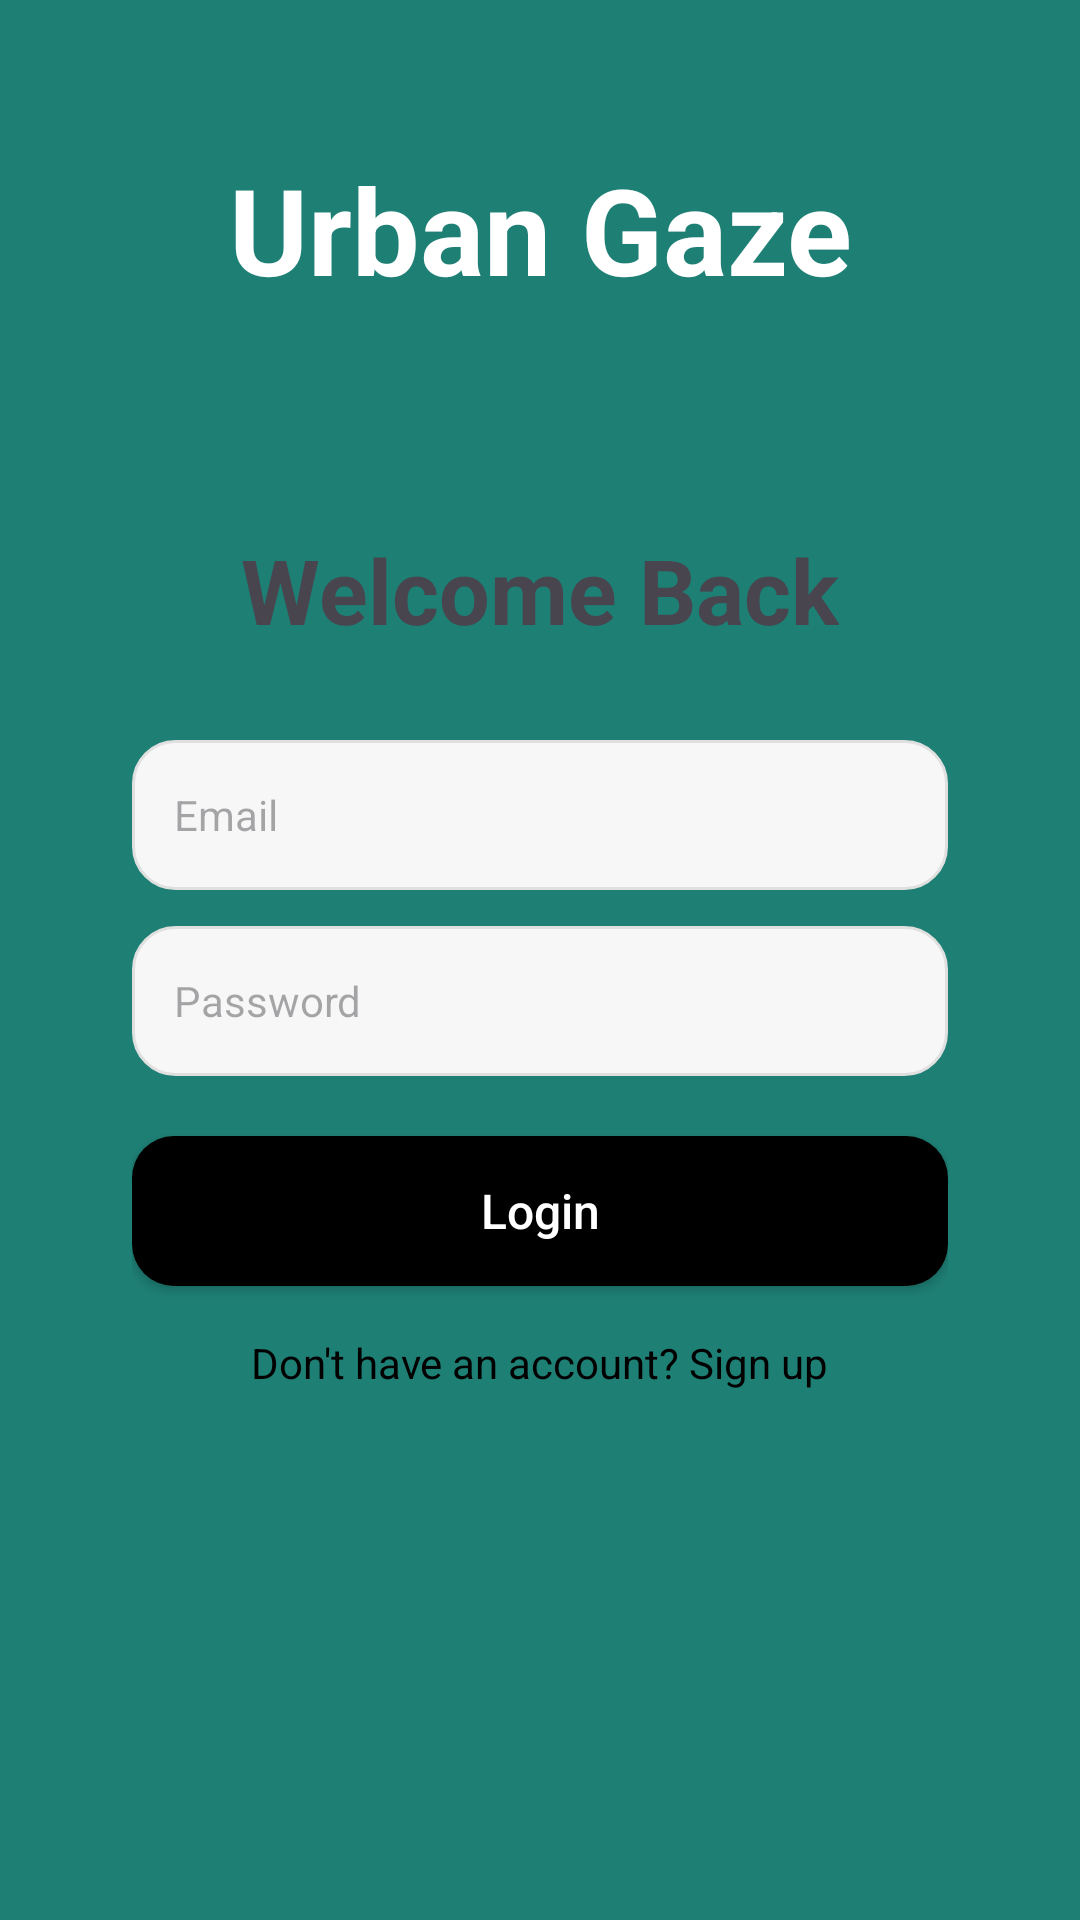

Android layout source for this screen:
<!-- AndroidManifest.xml: application theme Theme.TestApp -->
<!-- res/layout/activity_login.xml -->
<?xml version="1.0" encoding="utf-8"?>
<androidx.constraintlayout.widget.ConstraintLayout
    xmlns:android="http://schemas.android.com/apk/res/android"
    xmlns:app="http://schemas.android.com/apk/res-auto"
    android:layout_width="match_parent"
    android:layout_height="match_parent"
    android:background="@color/primary">

    <TextView
        android:id="@+id/appName"
        android:text="Urban Gaze"
        android:textSize="40sp"
        android:textStyle="bold"
        android:textColor="#FFFFFF"
        android:gravity="center"
        android:layout_width="match_parent"
        android:layout_height="wrap_content"
        app:layout_constraintBottom_toTopOf="@+id/card"
        app:layout_constraintTop_toTopOf="parent"
        app:layout_constraintStart_toStartOf="parent"/>

    <LinearLayout
        android:id="@+id/card"
        android:layout_width="match_parent"
        android:layout_height="wrap_content"
        android:orientation="vertical"
        android:padding="24dp"
        android:background="@drawable/bg_card"
        android:elevation="12dp"
        android:layout_marginHorizontal="20dp"
        android:layout_gravity="center"
        app:layout_constraintTop_toTopOf="parent"
        app:layout_constraintBottom_toBottomOf="parent"
        app:layout_constraintStart_toStartOf="parent"
        app:layout_constraintEnd_toEndOf="parent">

        <TextView
            android:id="@+id/title"
            android:text="Welcome Back"
            android:textSize="30sp"
            android:textStyle="bold"
            android:layout_gravity="center"
            android:layout_width="wrap_content"
            android:layout_height="wrap_content"
            android:layout_marginBottom="30dp"/>


        <EditText
            android:id="@+id/email"
            style="@style/InputStyle"
            android:hint="Email"
            android:inputType="textEmailAddress"/>

        <EditText
            android:id="@+id/password"
            style="@style/InputStyle"
            android:hint="Password"
            android:inputType="textPassword"
            android:layout_marginTop="12dp"/>

        <Button
            android:id="@+id/loginBtn"
            style="@style/PrimaryButton"
            android:text="Login"
            android:layout_marginTop="20dp"/>

        <TextView
            android:id="@+id/goSignup"
            android:text="Don't have an account? Sign up"
            android:textColor="#000000"
            android:textSize="14sp"
            android:layout_gravity="center"
            android:layout_marginTop="16dp"
            android:layout_width="wrap_content"
            android:layout_height="wrap_content"/>

    </LinearLayout>
</androidx.constraintlayout.widget.ConstraintLayout>
<!-- resources referenced by this layout -->
<resources>
  <color name="primary">#1e7f75</color>
  <style name="InputStyle">
          <item name="android:layout_width">match_parent</item>
          <item name="android:layout_height">50dp</item>
          <item name="android:background">@drawable/bg_input</item>
          <item name="android:padding">14dp</item>
          <item name="android:textColor">#000000</item>
          <item name="android:textSize">14sp</item>
      </style>
  <style name="PrimaryButton">
          <item name="android:layout_width">match_parent</item>
          <item name="android:layout_height">50dp</item>
          <item name="android:background">@drawable/bg_btn_black</item>
          <item name="android:textColor">#FFFFFF</item>
          <item name="android:textAllCaps">false</item>
          <item name="android:textSize">16sp</item>
      </style>
  <style name="Theme.TestApp" parent="Base.Theme.TestApp" />
  <!-- drawable bg_input (drawable) -->
  <?xml version="1.0" encoding="utf-8"?>
  <shape xmlns:android="http://schemas.android.com/apk/res/android">
      <solid android:color="#F7F7F7"/>
      <corners android:radius="14dp"/>
      <stroke android:width="1dp" android:color="#E0E0E0"/>
  </shape>
  <!-- drawable bg_btn_black (drawable) -->
  <?xml version="1.0" encoding="utf-8"?>
  <selector xmlns:android="http://schemas.android.com/apk/res/android">
  
      
      <item android:state_pressed="true">
          <shape>
              <solid android:color="#222222"/>
              <corners android:radius="14dp"/>
          </shape>
      </item>
  
      
      <item>
          <shape>
              <solid android:color="#000000"/>
              <corners android:radius="14dp"/>
          </shape>
      </item>
  
  </selector>
  <style name="Base.Theme.TestApp" parent="Theme.Material3.DayNight.NoActionBar">
          
          
          <item name="colorPrimary">#1e7f75</item>
          <item name="colorOnPrimary">#FFFFFF</item>
      </style>
</resources>
